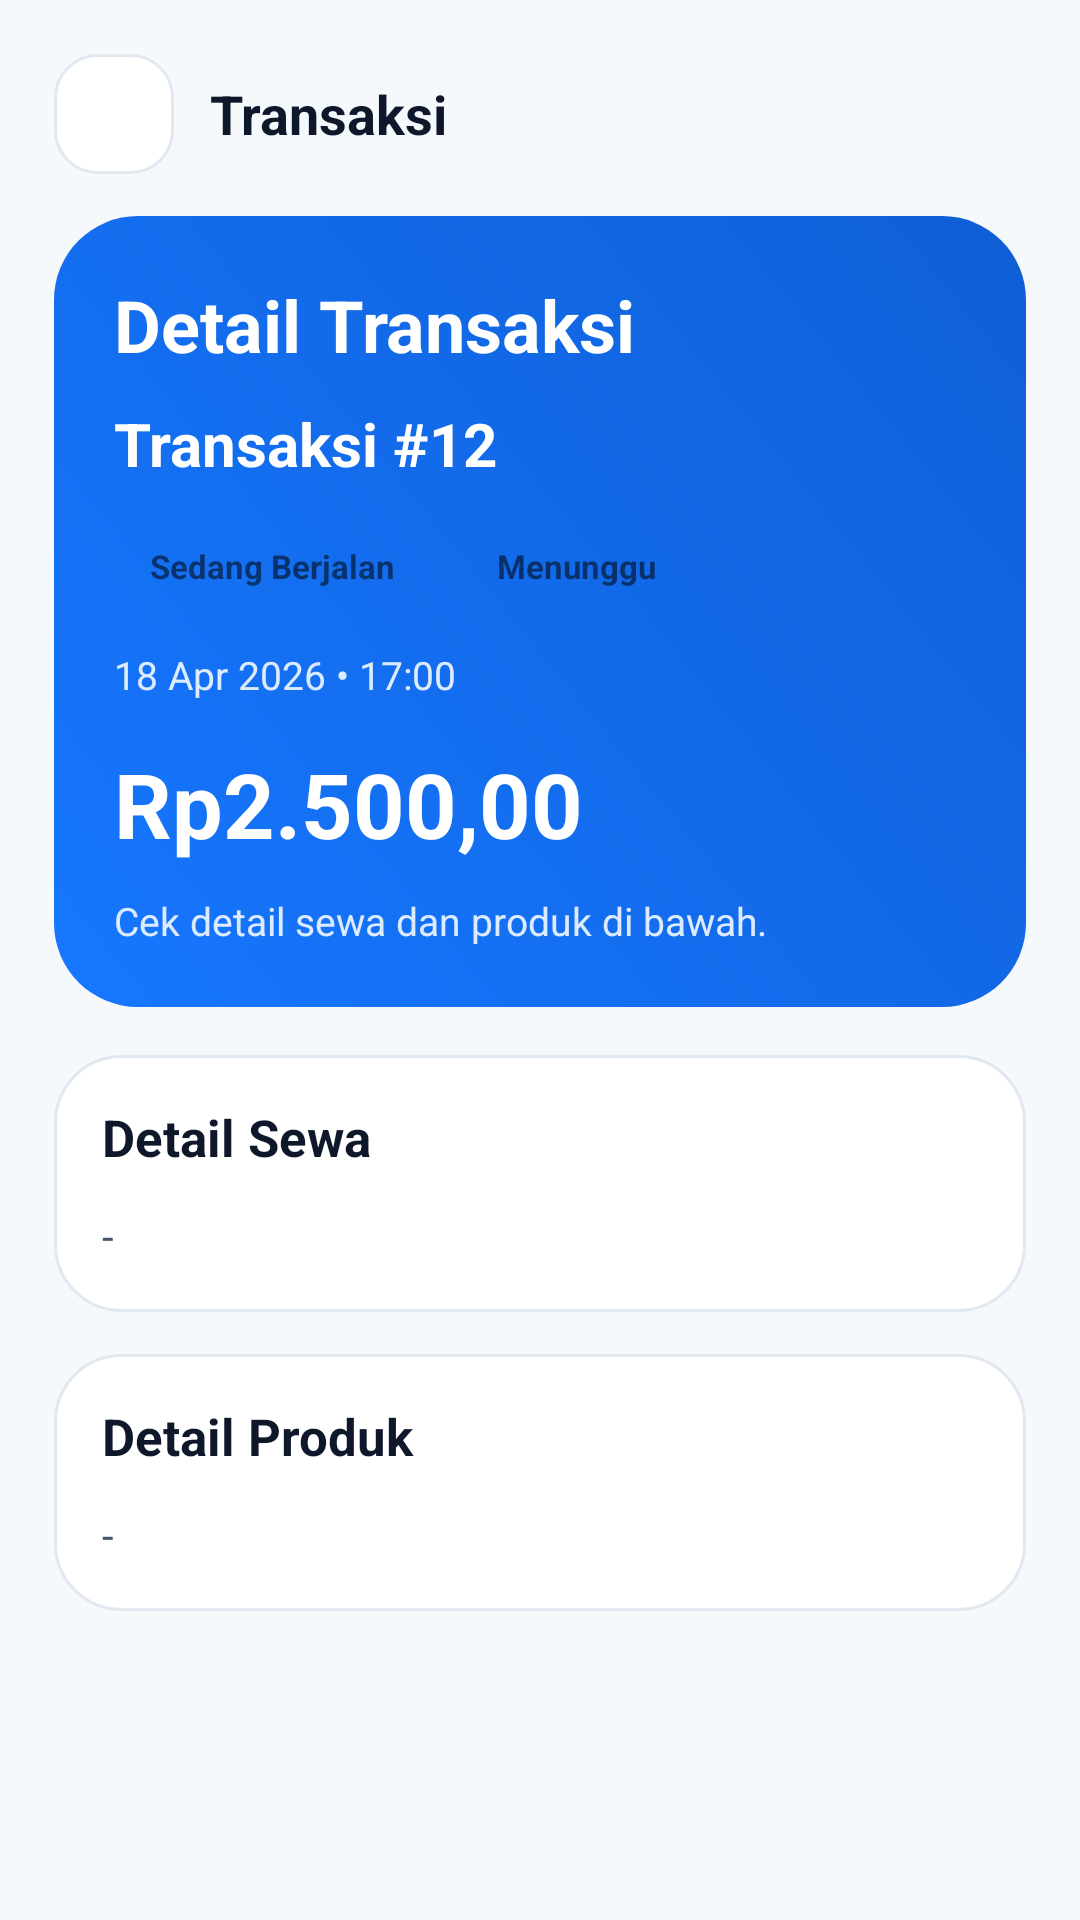

Here is an Android app screen rendered from its layout file. Give the layout XML and the strings, colors and styles it references.
<!-- AndroidManifest.xml: application theme Theme.InfinityPS -->
<!-- res/layout/activity_detail_transaksi.xml -->
<?xml version="1.0" encoding="utf-8"?>
<FrameLayout xmlns:android="http://schemas.android.com/apk/res/android"
    android:layout_width="match_parent"
    android:layout_height="match_parent"
    android:background="@color/background">

    <ScrollView
        android:layout_width="match_parent"
        android:layout_height="match_parent"
        android:fillViewport="true"
        android:scrollbars="none">

        <LinearLayout
            android:id="@+id/contentLayout"
            android:layout_width="match_parent"
            android:layout_height="wrap_content"
            android:orientation="vertical"
            android:paddingStart="18dp"
            android:paddingTop="18dp"
            android:paddingEnd="18dp"
            android:paddingBottom="28dp">

            <LinearLayout
            android:layout_width="match_parent"
            android:layout_height="wrap_content"
            android:layout_marginBottom="14dp"
            android:gravity="center_vertical"
            android:orientation="horizontal">

            <ImageView
                android:id="@+id/btnBack"
                android:layout_width="40dp"
                android:layout_height="40dp"
                android:background="@drawable/bg_back_button"
                android:padding="10dp"
                android:src="@drawable/ic_arrow_back"
                android:contentDescription="Kembali" />

            <TextView
                android:layout_width="wrap_content"
                android:layout_height="wrap_content"
                android:layout_marginStart="12dp"
                android:text="Transaksi"
                android:textColor="@color/text_primary"
                android:textSize="18sp"
                android:textStyle="bold" />
        </LinearLayout>

            <LinearLayout
                android:layout_width="match_parent"
                android:layout_height="wrap_content"
                android:background="@drawable/bg_dashboard_hero"
                android:orientation="vertical"
                android:padding="20dp">



                <TextView
                    android:layout_width="wrap_content"
                    android:layout_height="wrap_content"
                    android:text="Detail Transaksi"
                    android:textColor="@android:color/white"
                    android:textSize="24sp"
                    android:textStyle="bold" />

                <TextView
                    android:id="@+id/tvIdTransaksi"
                    android:layout_width="wrap_content"
                    android:layout_height="wrap_content"
                    android:layout_marginTop="10dp"
                    android:text="Transaksi #12"
                    android:textColor="@android:color/white"
                    android:textSize="20sp"
                    android:textStyle="bold" />

                <LinearLayout
                    android:layout_width="match_parent"
                    android:layout_height="wrap_content"
                    android:layout_marginTop="14dp"
                    android:orientation="horizontal">

                    <TextView
                        android:id="@+id/tvStatusTransaksi"
                        android:layout_width="wrap_content"
                        android:layout_height="wrap_content"
                        android:paddingStart="12dp"
                        android:paddingTop="6dp"
                        android:paddingEnd="12dp"
                        android:paddingBottom="6dp"
                        android:text="Sedang Berjalan"
                        android:textSize="11sp"
                        android:textStyle="bold" />

                    <Space
                        android:layout_width="10dp"
                        android:layout_height="1dp" />

                    <TextView
                        android:id="@+id/tvStatusBayar"
                        android:layout_width="wrap_content"
                        android:layout_height="wrap_content"
                        android:paddingStart="12dp"
                        android:paddingTop="6dp"
                        android:paddingEnd="12dp"
                        android:paddingBottom="6dp"
                        android:text="Menunggu"
                        android:textSize="11sp"
                        android:textStyle="bold" />
                </LinearLayout>

                <TextView
                    android:id="@+id/tvTanggal"
                    android:layout_width="wrap_content"
                    android:layout_height="wrap_content"
                    android:layout_marginTop="14dp"
                    android:text="18 Apr 2026 • 17:00"
                    android:textColor="#DCEBFF"
                    android:textSize="13sp" />

                <TextView
                    android:id="@+id/tvTotal"
                    android:layout_width="wrap_content"
                    android:layout_height="wrap_content"
                    android:layout_marginTop="14dp"
                    android:text="Rp2.500,00"
                    android:textColor="@android:color/white"
                    android:textSize="30sp"
                    android:textStyle="bold" />

                <TextView
                    android:id="@+id/tvInfoRingkas"
                    android:layout_width="match_parent"
                    android:layout_height="wrap_content"
                    android:layout_marginTop="10dp"
                    android:text="Cek detail sewa dan produk di bawah."
                    android:textColor="#DCEBFF"
                    android:textSize="13sp" />
            </LinearLayout>

            <LinearLayout
                android:layout_width="match_parent"
                android:layout_height="wrap_content"
                android:layout_marginTop="16dp"
                android:background="@drawable/bg_dashboard_card"
                android:orientation="vertical"
                android:padding="16dp">

                <TextView
                    android:layout_width="wrap_content"
                    android:layout_height="wrap_content"
                    android:text="Detail Sewa"
                    android:textColor="@color/text_primary"
                    android:textSize="17sp"
                    android:textStyle="bold" />

                <TextView
                    android:id="@+id/tvDetailSewa"
                    android:layout_width="match_parent"
                    android:layout_height="wrap_content"
                    android:layout_marginTop="12dp"
                    android:lineSpacingExtra="5dp"
                    android:text="-"
                    android:textColor="@color/text_secondary"
                    android:textSize="14sp" />
            </LinearLayout>

            <LinearLayout
                android:layout_width="match_parent"
                android:layout_height="wrap_content"
                android:layout_marginTop="14dp"
                android:background="@drawable/bg_dashboard_card"
                android:orientation="vertical"
                android:padding="16dp">

                <TextView
                    android:layout_width="wrap_content"
                    android:layout_height="wrap_content"
                    android:text="Detail Produk"
                    android:textColor="@color/text_primary"
                    android:textSize="17sp"
                    android:textStyle="bold" />

                <TextView
                    android:id="@+id/tvDetailProduk"
                    android:layout_width="match_parent"
                    android:layout_height="wrap_content"
                    android:layout_marginTop="12dp"
                    android:lineSpacingExtra="5dp"
                    android:text="-"
                    android:textColor="@color/text_secondary"
                    android:textSize="14sp" />
            </LinearLayout>

            <LinearLayout
                android:id="@+id/layoutActionButtons"
                android:layout_width="match_parent"
                android:layout_height="wrap_content"
                android:layout_marginTop="18dp"
                android:orientation="vertical"
                android:visibility="gone">

                <Button
                    android:id="@+id/btnBayar"
                    android:layout_width="match_parent"
                    android:layout_height="52dp"
                    android:backgroundTint="@color/primary"
                    android:text="Bayar Sekarang"
                    android:textAllCaps="false"
                    android:textColor="@android:color/white"
                    android:visibility="gone" />

                <LinearLayout
                    android:id="@+id/layoutSecondaryActions"
                    android:layout_width="match_parent"
                    android:layout_height="wrap_content"
                    android:layout_marginTop="12dp"
                    android:orientation="horizontal"
                    android:visibility="gone">

                    <Button
                        android:id="@+id/btnTambahWaktu"
                        android:layout_width="0dp"
                        android:layout_height="50dp"
                        android:layout_weight="1"
                        android:layout_marginEnd="6dp"
                        android:backgroundTint="@color/primary_dark"
                        android:text="Tambah Waktu"
                        android:textAllCaps="false"
                        android:textColor="@android:color/white"
                        android:visibility="gone" />

                    <Button
                        android:id="@+id/btnTambahProduk"
                        android:layout_width="0dp"
                        android:layout_height="50dp"
                        android:layout_weight="1"
                        android:layout_marginStart="6dp"
                        android:backgroundTint="#0EA5E9"
                        android:text="Tambah Produk"
                        android:textAllCaps="false"
                        android:textColor="@android:color/white"
                        android:visibility="gone" />
                </LinearLayout>
            </LinearLayout>

        </LinearLayout>
    </ScrollView>

    <ProgressBar
        android:id="@+id/progressBar"
        android:layout_width="40dp"
        android:layout_height="40dp"
        android:layout_gravity="center"
        android:visibility="gone" />
</FrameLayout>
<!-- resources referenced by this layout -->
<resources>
  <color name="background">#F6F9FC</color>
  <color name="primary">#1677FF</color>
  <color name="primary_dark">#0F5FD6</color>
  <color name="text_primary">#0F172A</color>
  <color name="text_secondary">#475569</color>
  <!-- drawable bg_back_button (drawable) -->
  <?xml version="1.0" encoding="utf-8"?>
  <shape xmlns:android="http://schemas.android.com/apk/res/android">
      <solid android:color="@color/surface" />
      <corners android:radius="14dp" />
      <stroke
          android:width="1dp"
          android:color="@color/border" />
  </shape>
  <!-- drawable bg_dashboard_card (drawable) -->
  <?xml version="1.0" encoding="utf-8"?>
  <shape xmlns:android="http://schemas.android.com/apk/res/android">
      <solid android:color="@color/surface" />
      <corners android:radius="22dp" />
      <stroke
          android:width="1dp"
          android:color="@color/border" />
      <padding
          android:left="0dp"
          android:top="0dp"
          android:right="0dp"
          android:bottom="0dp" />
  </shape>
  <!-- drawable bg_dashboard_hero (drawable) -->
  <?xml version="1.0" encoding="utf-8"?>
  <shape xmlns:android="http://schemas.android.com/apk/res/android">
      <gradient
          android:angle="45"
          android:endColor="#0F5FD6"
          android:startColor="#1677FF" />
      <corners android:radius="28dp" />
  </shape>
  <style name="Theme.InfinityPS" parent="Theme.MaterialComponents.DayNight.NoActionBar">
          <item name="colorPrimary">@color/primary</item>
          <item name="colorPrimaryVariant">@color/primary_dark</item>
          <item name="colorOnPrimary">@color/white</item>
  
          <item name="colorSecondary">@color/primary</item>
          <item name="colorSecondaryVariant">@color/primary_dark</item>
          <item name="colorOnSecondary">@color/white</item>
  
          <item name="android:statusBarColor">@color/background</item>
          <item name="android:windowLightStatusBar">true</item>
  
          <item name="android:navigationBarColor">@color/background</item>
          <item name="android:windowLightNavigationBar">true</item>
      </style>
  <color name="surface">#FFFFFFFF</color>
  <color name="border">#E2E8F0</color>
  <color name="white">#FFFFFFFF</color>
</resources>
